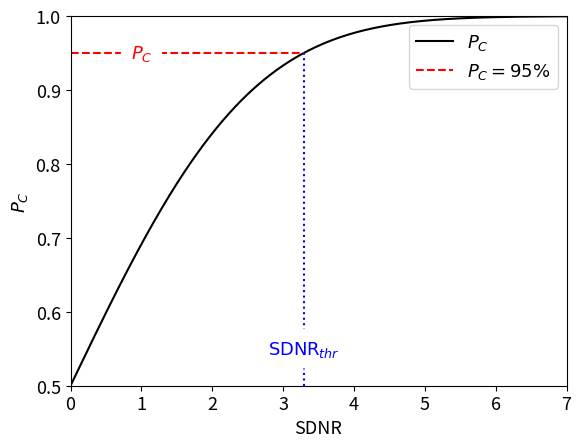

The matplotlib source for this figure:
import numpy as np
import matplotlib.pyplot as plt
from scipy.special import erf,erfinv

# Funzione inversa della funzione errore complementare


# Genera dati per il plot
x_values = np.linspace(0.0, 7, 1000)  # Evita divisione per zero


#inversa della funzione probabilità di recall che mi fa trovare la soglia
p_thr=0.95
sdnr_thr = erfinv(2*p_thr-1)*np.sqrt(8)

#funzione probabilità di recall
y_values = 0.5 + 0.5*erf(x_values/np.sqrt(8))

#y1=erfinv(x_values/np.sqrt(8))-erfinv(x_values/(3*np.sqrt(8)))
legend_fs =13
tick_fs = 13
tick_text= 17

#plt.rcParams['axes.linewidth'] = 1.5 # Spessore del box
plt.plot(x_values, y_values, label=R'$P_C$',color='black',linewidth=1.5)
plt.hlines(y=0.95, xmin=0, xmax=sdnr_thr, color='red', linestyle='--',label=r'$P_C=95\%$')
plt.vlines(x=sdnr_thr, ymin=0.5, ymax=0.95, color='blue', linestyle=':')
plt.text(sdnr_thr, 0.55, r'$\text{SDNR}_{thr}$', color='blue', ha='center', va='center', bbox=dict(facecolor='white', edgecolor='white', boxstyle='round,pad=0.5'),fontsize=tick_fs)
plt.text(1, 0.95, r'$P_{C}$', color='red',  ha='center', va='center', bbox=dict(facecolor='white', edgecolor='white', boxstyle='round,pad=0.5'),fontsize=tick_fs)
plt.title('')
plt.xlim(0,7)
plt.ylim(0.5,1)
plt.tick_params(axis='both', which='major', labelsize=tick_fs)
plt.xlabel(r'SDNR',fontsize=tick_fs)
plt.ylabel(r'$P_C$',fontsize=tick_fs)
plt.legend(fontsize=legend_fs)
plt.grid(False)
plt.savefig('p_recall.png')
plt.show()
